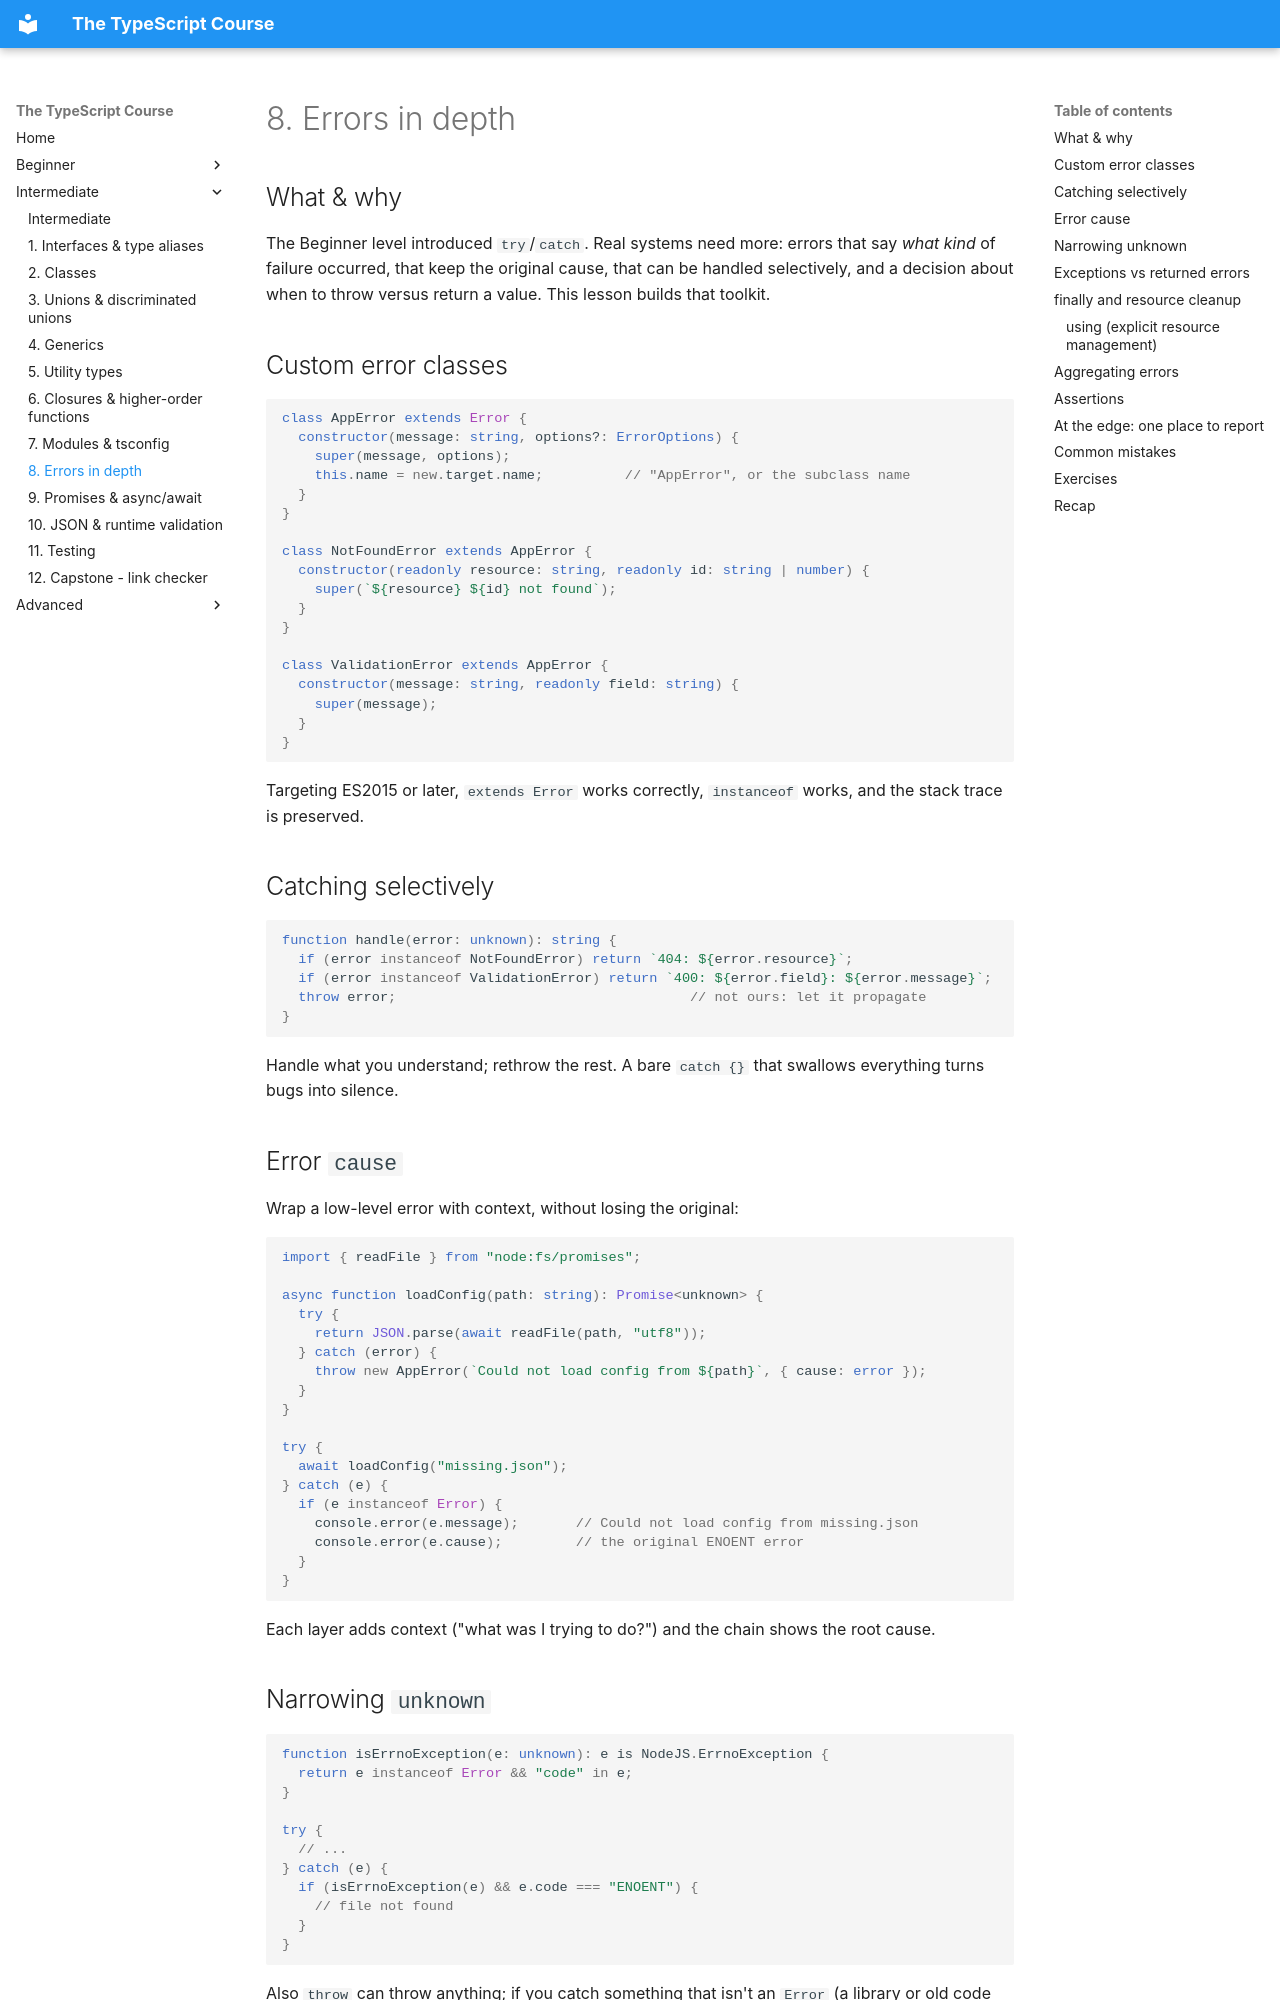

repository: HunterGHall/typescript-course · page: intermediate/08-error-handling/index.html · generator: mkdocs

# 8. Errors in depth

## What & why

The Beginner level introduced `try`/`catch`. Real systems need more: errors that say *what kind* of failure occurred, that keep the original cause, that can be handled selectively, and a decision about when to throw versus return a value. This lesson builds that toolkit.

## Custom error classes

```ts
class AppError extends Error {
  constructor(message: string, options?: ErrorOptions) {
    super(message, options);
    this.name = new.target.name;          // "AppError", or the subclass name
  }
}

class NotFoundError extends AppError {
  constructor(readonly resource: string, readonly id: string | number) {
    super(`${resource} ${id} not found`);
  }
}

class ValidationError extends AppError {
  constructor(message: string, readonly field: string) {
    super(message);
  }
}
```

Targeting ES2015 or later, `extends Error` works correctly, `instanceof` works, and the stack trace is preserved.

## Catching selectively

```ts
function handle(error: unknown): string {
  if (error instanceof NotFoundError) return `404: ${error.resource}`;
  if (error instanceof ValidationError) return `400: ${error.field}: ${error.message}`;
  throw error;                                    // not ours: let it propagate
}
```

Handle what you understand; rethrow the rest. A bare `catch {}` that swallows everything turns bugs into silence.

## Error `cause`

Wrap a low-level error with context, without losing the original:

```ts
import { readFile } from "node:fs/promises";

async function loadConfig(path: string): Promise<unknown> {
  try {
    return JSON.parse(await readFile(path, "utf8"));
  } catch (error) {
    throw new AppError(`Could not load config from ${path}`, { cause: error });
  }
}

try {
  await loadConfig("missing.json");
} catch (e) {
  if (e instanceof Error) {
    console.error(e.message);       // Could not load config from missing.json
    console.error(e.cause);         // the original ENOENT error
  }
}
```

Each layer adds context ("what was I trying to do?") and the chain shows the root cause.

## Narrowing `unknown`

```ts
function isErrnoException(e: unknown): e is NodeJS.ErrnoException {
  return e instanceof Error && "code" in e;
}

try {
  // ...
} catch (e) {
  if (isErrnoException(e) && e.code === "ENOENT") {
    // file not found
  }
}
```

Also `throw` can throw anything; if you catch something that isn't an `Error` (a library or old code that throws strings), wrap it: `new Error(String(e))`.
